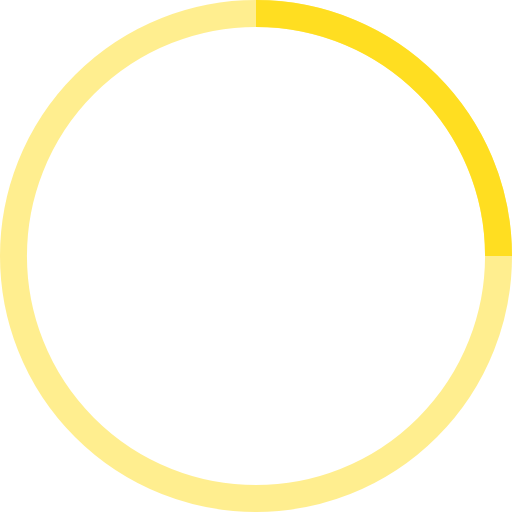
t = 0.00 s
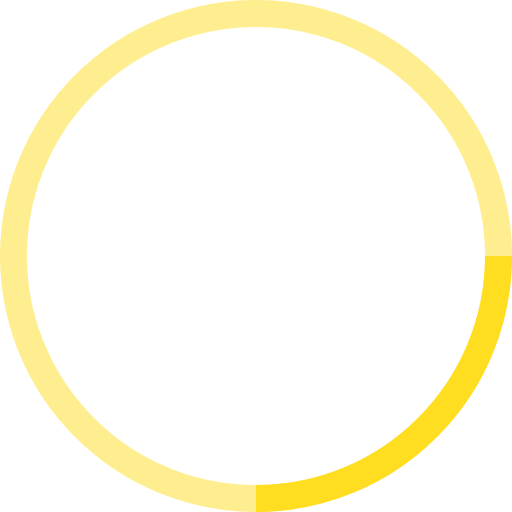
t = 0.25 s
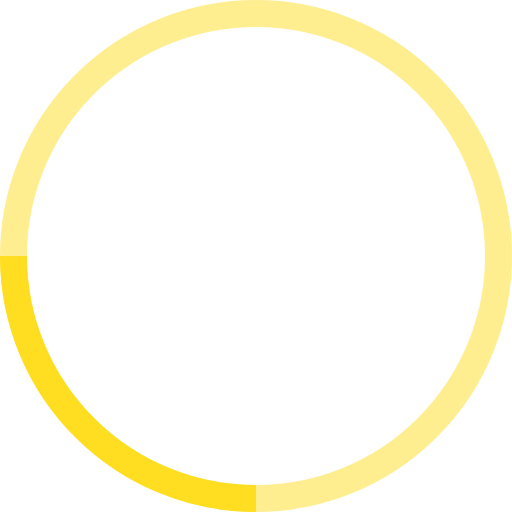
t = 0.50 s
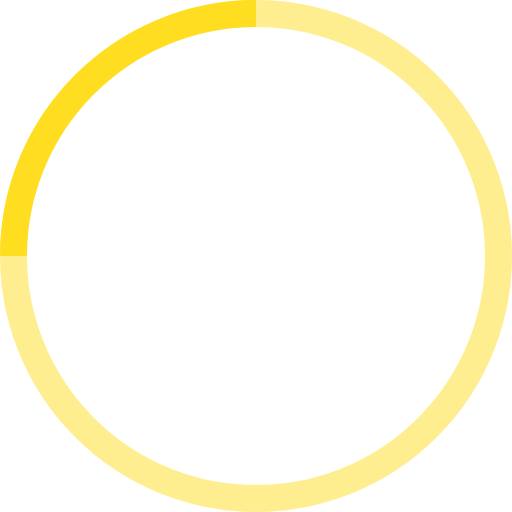
t = 0.75 s

The animated SVG that drew these frames (rendered in a browser with its animation timeline set to each time). Animation: 1 SMIL element (animateTransform=1); one cycle of 1.00 s, repeats indefinitely.

<!-- By Sam Herbert (@sherb), for everyone. More @ http://goo.gl/7AJzbL -->
<svg width="38" height="38" viewBox="0 0 38 38" xmlns="http://www.w3.org/2000/svg" stroke="#ffde21">
    <g fill="none" fill-rule="evenodd">
        <g transform="translate(1 1)" stroke-width="2">
            <circle stroke-opacity=".5" cx="18" cy="18" r="18"/>
            <path d="M36 18c0-9.94-8.06-18-18-18">
                <animateTransform
                    attributeName="transform"
                    type="rotate"
                    from="0 18 18"
                    to="360 18 18"
                    dur="1s"
                    repeatCount="indefinite"/>
            </path>
        </g>
    </g>
</svg>
